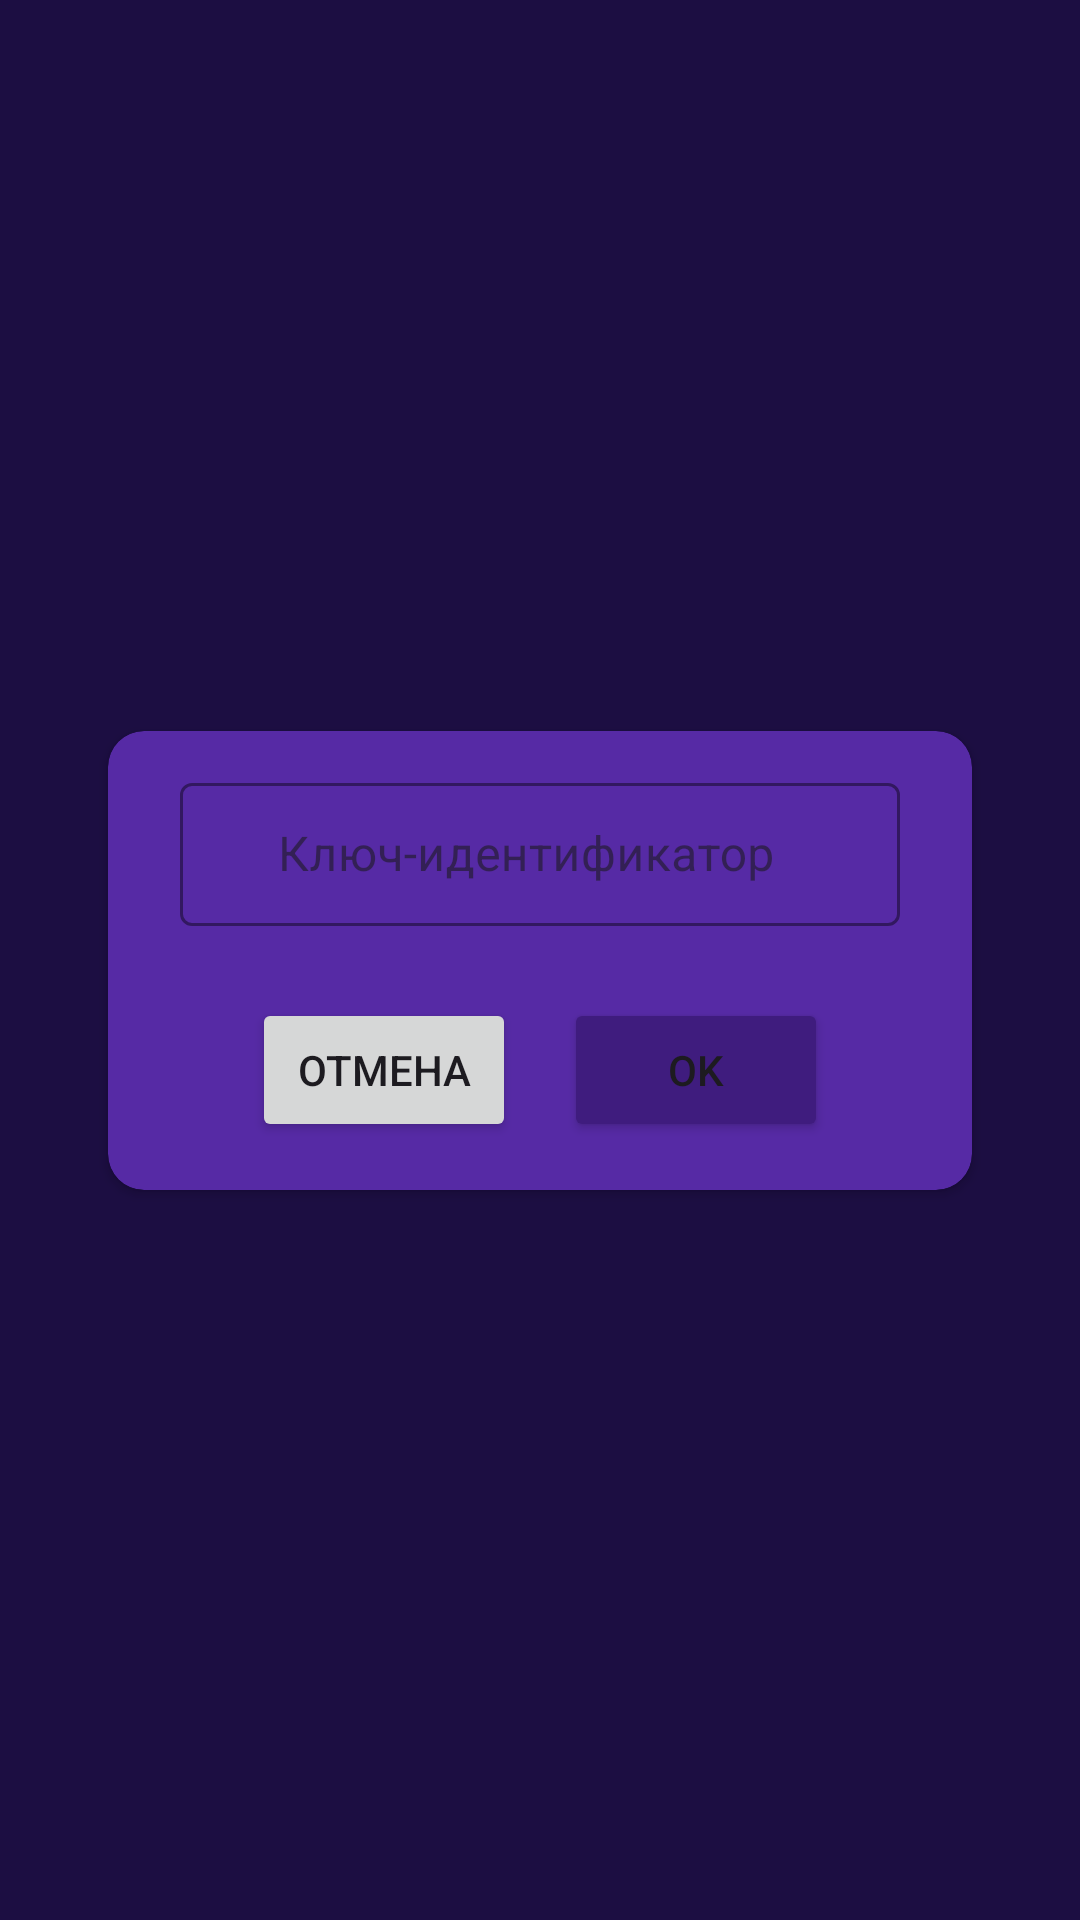

This screen was rendered from an Android layout file. Write that file and the resources it references.
<!-- AndroidManifest.xml: application theme Theme.WeatherForecast -->
<!-- res/layout/fragment_settings.xml -->
<?xml version="1.0" encoding="utf-8"?>
<androidx.constraintlayout.widget.ConstraintLayout
    xmlns:android="http://schemas.android.com/apk/res/android"
    xmlns:tools="http://schemas.android.com/tools"
    xmlns:app="http://schemas.android.com/apk/res-auto"
    android:layout_width="match_parent"
    android:layout_height="match_parent"
    android:background="@color/color_primary"
    tools:context=".ui.fragments.SettingsFragment">

    <androidx.cardview.widget.CardView
        android:layout_width="match_parent"
        android:layout_height="wrap_content"
        android:layout_marginStart="36dp"
        android:layout_marginEnd="36dp"
        app:cardCornerRadius="12dp"
        android:elevation="8dp"
        app:cardBackgroundColor="@color/card_color"
        app:layout_constraintTop_toTopOf="parent"
        app:layout_constraintBottom_toBottomOf="parent"
        app:layout_constraintEnd_toEndOf="parent"
        app:layout_constraintStart_toStartOf="parent"
        >

        <LinearLayout
            android:layout_width="match_parent"
            android:layout_height="match_parent"
            android:orientation="vertical"
            android:background="@android:color/transparent"
            >

            <com.google.android.material.textfield.TextInputLayout
                android:id="@+id/til_api"
                style="@style/TextInputLayoutStyle"
                android:layout_width="match_parent"
                android:layout_height="wrap_content"
                android:layout_margin="12dp"
                >
                <com.google.android.material.textfield.TextInputEditText
                    android:id="@+id/et_api"
                    android:layout_width="match_parent"
                    android:layout_height="wrap_content"
                    android:textColor="@color/color_gray"
                    android:layout_margin="12dp"
                    />
            </com.google.android.material.textfield.TextInputLayout>

            <LinearLayout
                android:layout_width="wrap_content"
                android:layout_height="wrap_content"
                android:orientation="horizontal"
                android:layout_gravity="center_horizontal"
                >

                <Button
                    android:id="@+id/btn_cancel"
                    android:layout_width="wrap_content"
                    android:layout_height="wrap_content"
                    android:text="@string/btn_cancel"
                    android:layout_margin="8dp"
                    android:layout_gravity="center_horizontal"
                    />

                <Button
                    android:id="@+id/btn_ok"
                    android:layout_width="wrap_content"
                    android:layout_height="wrap_content"
                    android:text="@string/btn_ok"
                    android:layout_margin="8dp"
                    android:layout_gravity="center_horizontal"
                    android:backgroundTint="@color/tab_indicator_active"
                    />
            </LinearLayout>


        </LinearLayout>
    </androidx.cardview.widget.CardView>

</androidx.constraintlayout.widget.ConstraintLayout>
<!-- resources referenced by this layout -->
<resources>
  <color name="card_color">#562AA5</color>
  <color name="color_gray">#9ca9ba</color>
  <color name="color_primary">#1C0E42</color>
  <color name="tab_indicator_active">#3F1C7E</color>
  <string name="btn_cancel">Отмена</string>
  <string name="btn_ok">OK</string>
  <style name="TextInputLayoutStyle" parent="Widget.MaterialComponents.TextInputLayout.OutlinedBox.Dense">
          <item name="boxStrokeColor">@color/color_gray_light</item>
          <item name="hintTextColor">@color/color_gray_light</item>
          <item name="android:hint">@string/settings_hint</item>
  
      </style>
  <style name="Theme.WeatherForecast" parent="Base.Theme.WeatherForecast" />
  <color name="color_gray_light">#EEEEEE</color>
  <string name="settings_hint">\u0020\u0020\u0020 Ключ-идентификатор</string>
  <style name="Base.Theme.WeatherForecast" parent="Theme.Material3.DayNight.NoActionBar">
          <item name="colorPrimary">@color/color_primary</item>
          <item name="colorPrimaryVariant">@color/color_primary_dark</item>
          <item name="colorOnPrimary">@android:color/white</item>
          
          <item name="colorSecondary">@color/color_accent</item>
          <item name="colorSecondaryVariant">@color/color_accent_dark</item>
          <item name="colorOnSecondary">@android:color/white</item>
          
          <item name="android:statusBarColor">?attr/colorPrimaryVariant</item>
  
          <item name="textInputStyle">@style/TextInputSettingsTheme</item>
      </style>
  <color name="color_primary_dark">#150A33</color>
  <color name="color_accent">#E57373</color>
  <color name="color_accent_dark">#D64141</color>
  <style name="TextInputSettingsTheme" parent="Theme.WeatherForecast">
          <item name="colorPrimary">@color/color_gray_light</item>
          <item name="colorSurface">@color/card_color</item>
          <item name="colorOnSurface">@color/color_gray</item>
      </style>
</resources>
